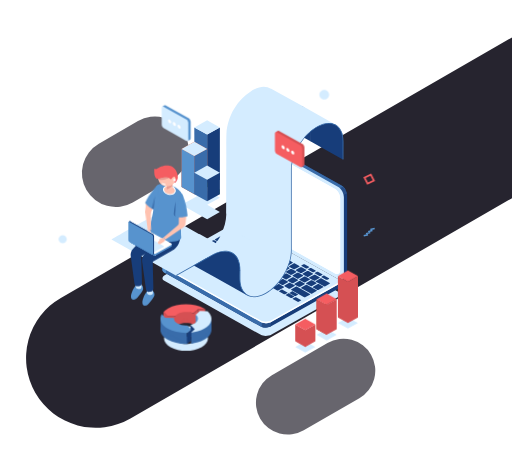
t = 0.00 s
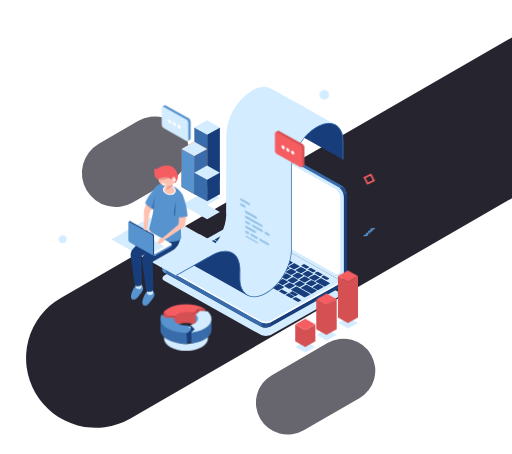
t = 0.78 s
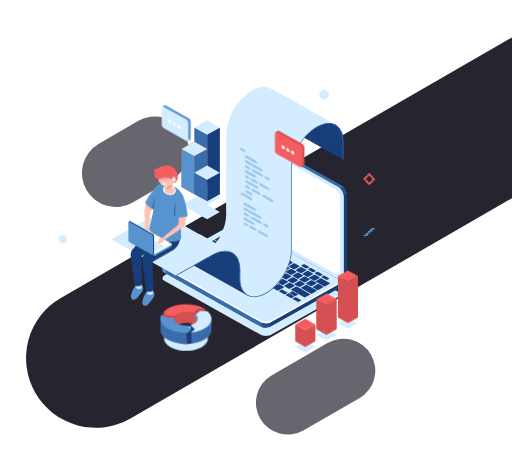
t = 1.70 s
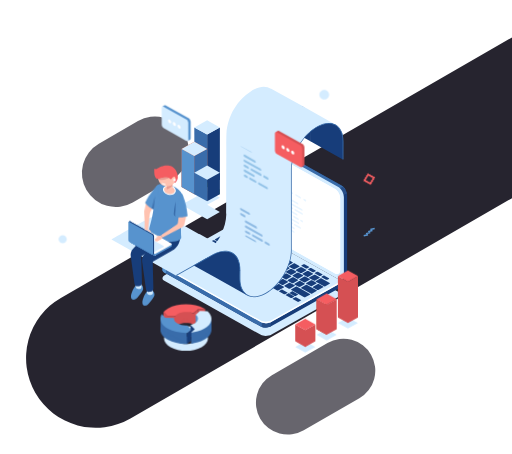
t = 2.50 s
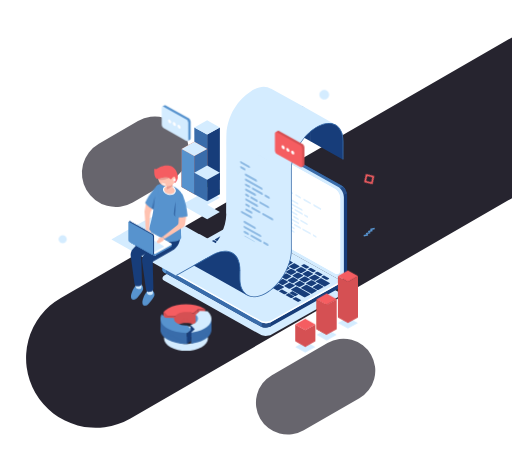
t = 3.30 s
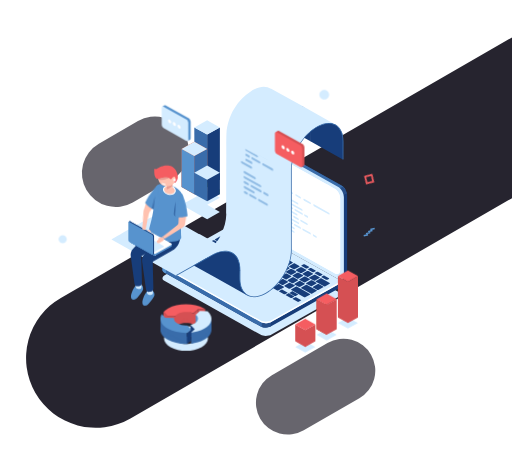
t = 4.15 s

The animated SVG that drew these frames (rendered in a browser with its animation timeline set to each time). Animation: 11 CSS @keyframes rules; one cycle of 5.00 s, repeats indefinitely.

<svg xmlns="http://www.w3.org/2000/svg" fill="none" viewBox="0 0 744 659"><defs><clipPath id="ClipPath-1"><path d="M0 0l-5 65h-13l10.7-68c0 0 7.3 3.5 7.3 3Z" fill="#d4ecff" fill-rule="evenodd" fill-opacity="0" transform="translate(409,268)" style="animation: 5s linear infinite both pwaycas1vi8fjwtlk8vk8n93_d;"/></clipPath><mask id="Mask-1"><path fill="#5793ce" d="M5-0.1l57 30v129l-59-33Z" transform="translate(-6.9,-5)" style="animation: 5s linear infinite both i1lbmedpwvb7424v6pg89fzv_d;"/></mask></defs><style>
  @keyframes yh7gz8k2hyjni68qyhsmk8f6_fo { 0% { fill-opacity: 0; } 18% { fill-opacity: 0; } 80% { fill-opacity: 1; } 100% { fill-opacity: 1; } }
  @keyframes pwaycas1vi8fjwtlk8vk8n93_d { 0% { d: path('M0,0L-5,65L-18,65L-7.3,-3C-7.3,-3,0,.5,0,0Z'); } 18% { d: path('M0,0L-5,65L-18,65L-7.3,-3C-7.3,-3,0,.5,0,0Z'); } 80% { d: path('M0,0L-5,65L69,94L79.7,26C79.7,26,0,.5,0,0Z'); } 100% { d: path('M0,0L-5,65L69,94L79.7,26C79.7,26,0,.5,0,0Z'); } }
  @keyframes p0kui5j70c5k2c3trt48rp9j_t { 0% { transform: translate(-348.9px,-89.9px); } 40% { transform: translate(-348.9px,-87.9px); animation-timing-function: cubic-bezier(0,0,1,1); } 100% { transform: translate(-348.9px,-343.2px); } }
  @keyframes sjcbttgumutrapvesck9zsxf_t { 0% { transform: translate(-348.9px,-77px); } 60% { transform: translate(-348.9px,-338.4px); } 100% { transform: translate(-348.9px,-338.4px); } }
  @keyframes i1lbmedpwvb7424v6pg89fzv_d { 0% { d: path('M5,-0.1L62,29.9L62,158.9L3,125.9Z'); } 100% { d: path('M5,-0.1L62,29.9L62,158.9L3,125.9Z'); } }
  @keyframes lij3ukotaxnyt9frpzuvqnnc_t { 0% { transform: translate(265.5px,312px) rotate(0deg) rotate(.7deg) translate(-35.7px,-2.8px); } 8% { transform: translate(265.5px,312px) rotate(0deg) rotate(4.7deg) translate(-35.7px,-2.8px); } 20% { transform: translate(265.5px,312px) rotate(0deg) rotate(-0.8deg) translate(-35.7px,-2.8px); } 28% { transform: translate(265.5px,312px) rotate(0deg) rotate(5.2deg) translate(-35.7px,-2.8px); } 36% { transform: translate(265.5px,312px) rotate(0deg) rotate(.2deg) translate(-35.7px,-2.8px); } 44% { transform: translate(265.5px,312px) rotate(0deg) rotate(4deg) translate(-35.7px,-2.8px); } 52% { transform: translate(265.5px,312px) rotate(0deg) rotate(8.3deg) translate(-35.7px,-2.8px); } 60% { transform: translate(265.5px,312px) rotate(0deg) rotate(0deg) translate(-35.7px,-2.8px); } 68% { transform: translate(265.5px,312px) rotate(0deg) rotate(3.9deg) translate(-35.7px,-2.8px); } 76% { transform: translate(265.5px,312px) rotate(0deg) rotate(.7deg) translate(-35.7px,-2.8px); } 88% { transform: translate(265.5px,312px) rotate(0deg) rotate(4.7deg) translate(-35.7px,-2.8px); } 100% { transform: translate(265.5px,312px) rotate(0deg) rotate(-0.8deg) translate(-35.7px,-2.8px); } }
  @keyframes cpzmuzptg4a05ps4spq58vuf_d { 0% { d: path('M256.2,311.6L256.2,321.2C256.2,322.3,255.7,323.3,254.9,324.1L234.2,342.2L236.9,345.4L263.6,326.6C264.8,325.8,265.6,324.4,265.7,322.9L267.5,306.3L256.2,311.6Z'); } 100% { d: path('M256.2,311.6L256.2,321.2C256.2,322.3,255.7,323.3,254.9,324.1L234.2,342.2L236.9,345.4L263.6,326.6C264.8,325.8,265.6,324.4,265.7,322.9L267.5,306.3L256.2,311.6Z'); } }
  @keyframes oizw6v5kushkqel2cr8tiib9_t { 0% { transform: translate(-226px,-306.3px); } 100% { transform: translate(-226px,-306.3px); } }
  @keyframes oizw6v5kushkqel2cr8tiib9_d { 0% { d: path('M236.9,345.4L236.4,346.5C235.7,347.7,234.8,348.7,233.6,349.4L230.3,351.4C229.2,352,228,352,226.9,351.5C226.9,351.5,226.8,351.5,226.8,351.4C225.8,350.8,225.7,349.3,226.6,348.5L230,345.1C230,345.1,228.1,346.5,227.6,346C227.2,345.6,229.5,343.5,231.1,343.5C232.9,343.4,234.2,342.2,234.2,342.2L236.9,345.4Z'); } 100% { d: path('M236.9,345.4L236.4,346.5C235.7,347.7,234.8,348.7,233.6,349.4L230.3,351.4C229.2,352,228,352,226.9,351.5C226.9,351.5,226.8,351.5,226.8,351.4C225.8,350.8,225.7,349.3,226.6,348.5L230,345.1C230,345.1,228.1,346.5,227.6,346C227.2,345.6,229.5,343.5,231.1,343.5C232.9,343.4,234.2,342.2,234.2,342.2L236.9,345.4Z'); } }
  @keyframes m0le7cgivjzshpdp4j5o6hkx_t { 0% { transform: translate(217.5px,296.5px) rotate(0deg) rotate(-4.3deg) translate(-219.5px,-297px); } 4% { transform: translate(217.5px,296.5px) rotate(0deg) rotate(9.8deg) translate(-219.5px,-297px); } 20% { transform: translate(217.5px,296.5px) rotate(0deg) rotate(2.7deg) translate(-219.5px,-297px); } 28% { transform: translate(217.5px,296.5px) rotate(0deg) rotate(-4.5deg) translate(-219.5px,-297px); } 36% { transform: translate(217.5px,296.5px) rotate(0deg) rotate(2.2deg) translate(-219.5px,-297px); } 44% { transform: translate(217.5px,296.5px) rotate(0deg) rotate(-0.8deg) translate(-219.5px,-297px); } 52% { transform: translate(217.5px,296.5px) rotate(0deg) rotate(3.6deg) translate(-219.5px,-297px); } 60% { transform: translate(217.5px,296.5px) rotate(0deg) rotate(.4deg) translate(-219.5px,-297px); } 68% { transform: translate(217.5px,296.5px) rotate(0deg) rotate(.1deg) translate(-219.5px,-297px); } 76% { transform: translate(217.5px,296.5px) rotate(0deg) rotate(-4.3deg) translate(-219.5px,-297px); } 84% { transform: translate(217.5px,296.5px) rotate(0deg) rotate(9.8deg) translate(-219.5px,-297px); } 100% { transform: translate(217.5px,296.5px) rotate(0deg) rotate(2.7deg) translate(-219.5px,-297px); } }
  @keyframes vflv83onjadxfv479j4to3ix_t { 0% { transform: translate(536.5px,259.9px) rotate(0deg) rotate(0deg) translate(-536.5px,-259.9px); } 18% { transform: translate(536.5px,259.9px) rotate(0deg) rotate(0deg) translate(-536.5px,-259.9px); } 18.02% { transform: translate(536.5px,259.9px) rotate(0deg) rotate(.1deg) translate(-536.5px,-259.9px); } 80% { transform: translate(536.5px,259.9px) rotate(0deg) rotate(283deg) translate(-536.5px,-259.9px); } 100% { transform: translate(536.5px,259.9px) rotate(0deg) rotate(283deg) translate(-536.5px,-259.9px); } }
</style><rect width="964.4" height="202.3" fill="#26242f" rx="101.1" transform="translate(-241.4,65.2) rotate(-30) translate(.9,483)"/><rect width="164.1" height="98.5" fill="#26242f" opacity=".7" rx="49.2" transform="translate(-103,81.7) rotate(-30) translate(101,233.1)"/><rect width="185.9" height="92.6" fill="#26242f" opacity=".7" rx="46.3" transform="translate(-236.4,253.6) rotate(-30) translate(355,567.9)"/><path fill="#d4ecff" d="M301 297.3l18.5-10.3l-18.5-10.5l-18.6 10.5l-18.6 10.3l18.6 10.4l18.6 10.4l18.5-10.4l-18.5-10.4Z"/><path fill="#173d7a" d="M301 271.4v-76.2l18.5-10.4v76.2l-18.5 10.4Z"/><path fill="#396caa" d="M301 195.2l-18.6-10.4v76.2l18.6 10.4v-76.2Z"/><path fill="#d4ecff" d="M319.5 184.8l-18.5-10.3l-18.6 10.3l18.6 10.4l18.5-10.4Z"/><path fill="#95d359" d="M319.5 274.9l-18.5-10.4v6.9l18.5 10.4v-6.9Z"/><path fill="#c13d1a" d="M282.4 281.8v-55.5l18.6-10.3v55.4l-18.6 10.4Z"/><path fill="#db5126" d="M282.4 226.3l-18.6-10.3v55.4l18.6 10.4v-55.5Z"/><path fill="#ef602e" d="M301 216l-18.6-10.4l-18.6 10.4l18.6 10.3l18.6-10.3Z"/><path fill="#396caa" d="M282.4 281.8v-55.5l18.6-10.3v55.4l-18.6 10.4Z"/><path fill="#5793ce" d="M282.4 226.3l-18.6-10.3v55.4l18.6 10.4v-55.5Z"/><path fill="#d4ecff" d="M301 216l-18.6-10.4l-18.6 10.4l18.6 10.3l18.6-10.3Z"/><path fill="#173d7a" d="M301 292.1v-31.1l18.5-10.4v31.2l-18.5 10.3Z"/><path fill="#396caa" d="M301 261l-18.6-10.4v31.2l18.6 10.3v-31.1Z"/><path fill="#d4ecff" d="M319.5 250.6l-18.5-10.3l-18.6 10.3l18.6 10.4l18.5-10.4Z"/><path fill="#5793ce" d="M544.7 332.6l-0.5-2l-6.3 1.5l.5 2l6.3-1.5Zm-3.2 3.2l-0.5-2.2l-6.3 1.6l.5 2.1l6.3-1.5Z"/><path fill="#5793ce" d="M538.4 338.7l-0.6-2.1l-6.3 1.6l.6 2l6.3-1.5Zm-3.3 3l-0.5-2l-6.3 1.5l.5 2.1l6.3-1.6Z"/><path fill="#d4ecff" d="M379 486.2l-140.2-78.5c-4-2.2-3.5-6 1.1-8.6l95.5-53.5c4.6-2.6 11.6-2.8 15.5-0.6l140.3 78.5c3.9 2.2 3.4 6-1.1 8.6l-95.5 53.5c-4.6 2.6-11.6 2.8-15.6 .6Z"/><path fill="#173d7a" d="M496.3 269.1l-142.6-79.7c-1.7-1-3.5-1.3-4.8-0.7l-0.2 .2l-4.8 2.1l5.1 2.4v113.8c0 5.6 3.7 12.3 8.2 14.8l138.7 77.6l.8 6.3l5.1-2.4c1.6-0.9 2.6-3 2.6-6.1v-113.5c0-5.7-3.7-12.3-8.1-14.8Z"/><path fill="#396caa" d="M496.3 269.1l-142.6-79.7c-1.7-1-3.5-1.3-4.8-0.7l-0.2 .2l-4.8 2.1l5.1 2.4v75.1l64.9 49.6l88.1-43c-1.5-2.6-3.4-4.8-5.7-6Z"/><path fill="#274f89" d="M498.7 270.9l-14 5.7l10.6 7.9l8.8-3.6c-0.8-3.8-2.8-7.5-5.4-10Z"/><path fill="#d4ecff" d="M491.7 405.3l-142.7-79.6c-4.4-2.5-8.1-9.2-8.1-14.8v-113.5c0-5.7 3.6-8.3 8.1-5.8l142.6 79.7c4.4 2.5 8.1 9.1 8.1 14.8v113.5c0 5.7-3.5 8.3-8 5.7Z"/><path fill="#fff" d="M486.9 396.9l-133.2-74.4c-4-2.4-7.3-8.4-7.3-13.6v-103.9c0-5.2 3.3-7.5 7.3-5.3l133.2 74.4c4.1 2.4 7.4 8.4 7.4 13.6v103.9c.1 5.2-3.2 7.6-7.4 5.3Z"/><path fill="#fff" d="M486.9 396.9l-133.2-74.4c-4-2.4-7.3-8.4-7.3-13.6v-103.9c0-5.2 3.3-7.5 7.3-5.3l133.2 74.4c4.1 2.4 7.4 8.4 7.4 13.6v103.9c.1 5.2-3.2 7.6-7.4 5.3Z"/><path fill="#173d7a" d="M493.9 408.8l-19.2-2.4l-123.8-69.3c-3.9-2.2-10.9-2-15.5 .6l-87.7 49.1l-11.6-1.5v6.4c-0.1 1.5 .8 2.8 2.7 4l140.2 78.5c4 2.2 11 1.9 15.6-0.7l95.5-53.4c2.5-1.5 3.8-3.4 3.8-5.1v-6.2Z"/><path fill="#396caa" d="M400.8 365.1l-8.8-4.9h-96.6l-47.7 26.6l-11.6-1.5v6.4c-0.1 1.5 .8 2.8 2.7 4l140.2 78.5c2.1 1.2 5 1.6 8.1 1.4l13.7-110.5Z"/><path fill="#5793ce" d="M241.2 386l-5.1-0.6v6.4c-0.1 1.5 .8 2.9 2.7 4l2.4 1.3v-11.1Z"/><path fill="#274f89" d="M380.4 474.8c3.9 1.3 9.2 1.1 13.1-0.8v-14.1h-13.1v14.9Z"/><path fill="#d4ecff" d="M379 467.7l-140.2-78.5c-4-2.2-3.5-6 1.1-8.6l95.5-53.5c4.6-2.6 11.6-2.8 15.5-0.6l140.3 78.5c3.9 2.2 3.4 6.1-1.1 8.6l-95.5 53.5c-4.6 2.6-11.6 2.9-15.6 .6Z"/><path fill="#fff" d="M490.1 411.4l-95.5 53.5c-4.6 2.6-11.6 2.8-15.6 .6l-140.2-78.6c-1.3-0.7-2.2-1.6-2.4-2.6c-0.7 1.9 .1 3.7 2.4 4.9l140.2 78.5c4 2.3 11 2 15.6-0.6l95.5-53.5c3-1.7 4.3-4 3.5-6c-0.5 1.4-1.6 2.7-3.5 3.8Z"/><path fill="#173d7a" d="M298.4 363.2l-6.3-3.5c-0.6-0.3-0.6-0.8 .1-1.1l7.5-4.2c.6-0.4 1.5-0.4 2-0.2l6.4 3.6c.5 .3 .5 .8-0.1 1.1l-7.5 4.2c-0.7 .4-1.6 .5-2.1 .1Zm9.8 5.6l-6.4-3.6c-0.5-0.2-0.5-0.7 .2-1.1l7.5-4.2c.6-0.4 1.5-0.4 2-0.1l6.4 3.6c.5 .2 .5 .7-0.2 1.1l-7.5 4.2c-0.6 .3-1.5 .3-2 .1Zm9.8 5.4l-6.4-3.6c-0.5-0.2-0.5-0.7 .2-1.1l7.5-4.2c.6-0.3 1.5-0.3 2-0.1l6.4 3.6c.5 .2 .5 .7-0.2 1.1l-7.5 4.2c-0.6 .4-1.5 .5-2 .1Zm13.6-4.4l-6.4-3.6c-0.5-0.2-0.5-0.7 .2-1.1l6.2-3.6c.6-0.4 1.5-0.4 2-0.1l6.4 3.6c.5 .2 .5 .7-0.1 1.1l-6.3 3.6c-0.6 .3-1.5 .3-2 .1Zm9.8 5.4l-6.4-3.6c-0.5-0.2-0.5-0.7 .2-1.1l6.2-3.6c.6-0.3 1.5-0.3 2-0.1l6.4 3.6c.5 .2 .5 .7-0.1 1.1l-6.3 3.6c-0.6 .3-1.5 .5-2 .1Zm9.8 5.5l-6.4-3.5c-0.5-0.3-0.5-0.8 .2-1.1l6.2-3.6c.6-0.4 1.5-0.4 2-0.1l6.4 3.5c.5 .3 .5 .8-0.1 1.1l-6.3 3.6c-0.6 .4-1.5 .4-2 .1Zm9.8 5.5l-6.4-3.6c-0.5-0.3-0.5-0.7 .2-1.1l6.2-3.6c.6-0.4 1.5-0.4 2-0.1l6.4 3.6c.5 .2 .5 .7-0.2 1.1l-6.2 3.5c-0.6 .4-1.5 .5-2 .2Zm9.8 5.5l-6.4-3.6c-0.5-0.2-0.5-0.7 .1-1.1l6.3-3.5c.6-0.4 1.5-0.4 2-0.2l6.4 3.6c.5 .3 .5 .7-0.2 1.1l-6.2 3.6c-0.6 .4-1.5 .4-2 .1Zm9.8 5.4l-6.4-3.5c-0.5-0.3-0.5-0.8 .1-1.1l6.3-3.6c.6-0.4 1.5-0.4 2-0.1l6.4 3.5c.5 .3 .5 .8-0.2 1.1l-6.2 3.6c-0.6 .4-1.5 .5-2 .1Zm9.8 5.6l-6.4-3.6c-0.5-0.2-0.5-0.7 .1-1.1l6.3-3.6c.6-0.3 1.5-0.3 2-0.1l6.4 3.6c.5 .2 .5 .7-0.2 1.1l-6.2 3.6c-0.6 .3-1.5 .3-2 .1Zm9.8 5.4l-6.4-3.6c-0.5-0.2-0.5-0.7 .1-1.1l6.3-3.6c.6-0.3 1.5-0.3 2-0.1l6.3 3.6c.6 .2 .6 .7-0.1 1.1l-6.2 3.6c-0.7 .3-1.5 .5-2 .1Zm9.7 5.5l-6.3-3.5c-0.5-0.3-0.5-0.8 .1-1.1l6.2-3.6c.7-0.4 1.6-0.4 2.1-0.1l6.3 3.5c.5 .3 .5 .8-0.1 1.1l-6.2 3.6c-0.7 .4-1.5 .4-2.1 .1Zm9.8 5.5l-6.3-3.6c-0.5-0.3-0.5-0.7 .1-1.1l6.2-3.6c.7-0.4 1.6-0.4 2.1-0.1l6.3 3.6c.5 .2 .5 .7-0.1 1.1l-6.2 3.5c-0.7 .4-1.6 .5-2.1 .2Z"/><path fill="#396caa" d="M346 367.2l-6.4-3.6c-0.5-0.2-0.5-0.7 .1-1.1l6.3-3.6c.6-0.3 1.5-0.3 2-0.1l6.4 3.6c.5 .2 .5 .7-0.2 1.1l-6.2 3.6c-0.6 .3-1.5 .3-2 .1Zm-9.9-5.7l-6.4-3.6c-0.5-0.2-0.5-0.7 .1-1.1l6.3-3.5c.6-0.4 1.5-0.4 2-0.2l6.4 3.6c.5 .3 .5 .8-0.2 1.1l-6.2 3.6c-0.6 .4-1.5 .5-2 .1Z"/><path fill="#173d7a" d="M326.1 356l-13.6-7.7c-0.5-0.2-0.5-0.7 .2-1.1l6.2-3.5c.6-0.4 1.5-0.4 2-0.2l13.6 7.7c.5 .2 .5 .7-0.1 1.1l-6.2 3.6c-0.7 .3-1.6 .4-2.1 .1Zm6.9-6.8l-11.1-6.2c-0.5-0.2-0.5-0.7 .2-1.1l6.2-3.5c.6-0.4 1.5-0.4 2-0.2l11.1 6.2c.5 .2 .5 .7-0.1 1.1l-6.3 3.6c-0.6 .3-1.5 .5-2 .1Z"/><path fill="#396caa" d="M355.8 372.6l-6.4-3.6c-0.5-0.2-0.5-0.7 .1-1.1l6.3-3.5c.6-0.4 1.5-0.4 2-0.2l6.4 3.6c.5 .3 .5 .7-0.2 1.1l-6.2 3.6c-0.6 .4-1.5 .4-2 .1Z"/><path fill="#173d7a" d="M365.6 378.2l-6.4-3.6c-0.5-0.3-0.5-0.8 .1-1.1l6.3-3.6c.6-0.4 1.5-0.4 2-0.1l6.4 3.6c.5 .2 .5 .7-0.2 1.1l-6.2 3.5c-0.6 .4-1.5 .4-2 .2Zm9.8 5.4l-6.4-3.6c-0.5-0.2-0.5-0.7 .1-1.1l6.3-3.6c.6-0.3 1.5-0.3 2-0.1l6.3 3.6c.6 .2 .6 .7-0.1 1.1l-6.2 3.6c-0.6 .3-1.5 .3-2 .1Zm9.9 5.5l-6.4-3.6c-0.5-0.2-0.5-0.7 .1-1.1l6.3-3.5c.6-0.4 1.5-0.4 2-0.2l6.4 3.6c.5 .3 .5 .8-0.2 1.1l-6.2 3.6c-0.6 .4-1.5 .4-2 .1Zm9.8 5.4l-6.4-3.5c-0.5-0.3-0.5-0.8 .1-1.1l6.3-3.6c.6-0.4 1.5-0.4 2-0.1l6.4 3.5c.5 .3 .5 .8-0.2 1.1l-6.2 3.6c-0.6 .4-1.5 .4-2 .1Zm9.8 5.6l-6.4-3.6c-0.5-0.2-0.5-0.7 .1-1.1l6.3-3.6c.6-0.3 1.5-0.3 2-0.1l6.4 3.6c.5 .2 .5 .7-0.2 1.1l-6.2 3.6c-0.6 .3-1.5 .3-2 .1Zm9.7 5.4l-6.3-3.6c-0.5-0.2-0.5-0.7 .1-1.1l6.2-3.5c.7-0.4 1.6-0.4 2.1-0.2l6.3 3.6c.6 .3 .6 .7-0.1 1.1l-6.2 3.6c-0.7 .4-1.5 .4-2.1 .1Zm9.8 5.6l-6.3-3.6c-0.5-0.3-0.5-0.8 .1-1.1l6.2-3.6c.7-0.4 1.6-0.4 2.1-0.1l6.3 3.6c.5 .2 .5 .7-0.1 1.1l-6.2 3.5c-0.7 .4-1.5 .4-2.1 .2Zm9.8 5.4l-6.3-3.6c-0.5-0.2-0.5-0.7 .1-1.1l6.2-3.6c.7-0.3 1.6-0.3 2.1-0.1l6.3 3.6c.5 .2 .5 .7-0.1 1.1l-6.2 3.6c-0.7 .3-1.6 .3-2.1 .1Zm17.5 9.7l-13.9-7.7c-0.5-0.3-0.5-0.8 .1-1.2l6.3-3.5c.6-0.4 1.5-0.4 2-0.2l13.9 7.8c.5 .3 .5 .7-0.2 1.1l-6.2 3.6c-0.6 .4-1.5 .5-2 .1Zm19-10.6l-11.7-6.5c-0.5-0.3-0.5-0.8 .2-1.1l6.2-3.6c.6-0.4 1.5-0.4 2-0.1l11.7 6.5c.5 .3 .5 .8-0.1 1.1l-6.2 3.6c-0.7 .4-1.6 .4-2.1 .1Zm-97.8-44.1l-6.3-3.6c-0.5-0.2-0.5-0.7 .1-1.1l6.2-3.6c.7-0.3 1.6-0.3 2.1-0.1l6.3 3.6c.5 .2 .5 .7-0.1 1.1l-6.2 3.6c-0.7 .3-1.6 .5-2.1 .1Zm-10-5.5l-6.4-3.6c-0.5-0.3-0.5-0.8 .2-1.1l6.2-3.6c.6-0.4 1.5-0.4 2-0.1l6.4 3.6c.5 .2 .5 .7-0.1 1.1l-6.3 3.5c-0.6 .4-1.5 .4-2 .2Z"/><path fill="#396caa" d="M352.8 360.3l-6.3-3.6c-0.5-0.2-0.5-0.7 .1-1.1l6.2-3.6c.7-0.3 1.6-0.3 2.1-0.1l6.3 3.6c.5 .2 .5 .7-0.1 1.1l-6.2 3.6c-0.7 .3-1.5 .5-2.1 .1Z"/><path fill="#173d7a" d="M342.8 354.7l-6.4-3.5c-0.5-0.3-0.5-0.8 .2-1.1l6.2-3.6c.6-0.4 1.5-0.4 2-0.1l6.4 3.5c.5 .3 .5 .8-0.1 1.1l-6.3 3.6c-0.6 .4-1.5 .4-2 .1Zm39.9 22.3l-6.3-3.5c-0.5-0.3-0.5-0.8 .1-1.1l6.2-3.6c.7-0.4 1.6-0.4 2.1-0.1l6.3 3.5c.5 .3 .5 .8-0.1 1.1l-6.2 3.6c-0.7 .4-1.6 .4-2.1 .1Zm9.8 5.5l-6.3-3.6c-0.5-0.3-0.5-0.7 .1-1.1l6.2-3.6c.7-0.4 1.6-0.4 2.1-0.1l6.3 3.6c.5 .2 .5 .7-0.1 1.1l-6.2 3.5c-0.7 .4-1.6 .5-2.1 .2Zm9.9 5.5l-6.3-3.6c-0.5-0.2-0.5-0.7 .1-1.1l6.2-3.5c.7-0.4 1.6-0.4 2.1-0.2l6.3 3.6c.5 .3 .5 .7-0.1 1.1l-6.2 3.6c-0.7 .4-1.6 .4-2.1 .1Zm9.8 5.4l-6.3-3.5c-0.5-0.3-0.5-0.8 .1-1.1l6.2-3.6c.7-0.4 1.6-0.4 2.1-0.1l6.3 3.5c.5 .3 .5 .8-0.1 1.1l-6.2 3.6c-0.7 .4-1.6 .5-2.1 .1Zm9.8 5.6l-6.3-3.6c-0.5-0.2-0.5-0.7 .1-1.1l6.2-3.6c.7-0.3 1.6-0.3 2.1-0.1l6.3 3.6c.5 .2 .5 .7-0.1 1.1l-6.2 3.6c-0.7 .3-1.6 .3-2.1 .1Zm9.8 5.4l-6.3-3.6c-0.5-0.2-0.5-0.7 .1-1.1l6.2-3.6c.7-0.3 1.5-0.3 2.1-0.1l6.3 3.6c.5 .2 .5 .7-0.1 1.1l-6.2 3.6c-0.7 .4-1.6 .5-2.1 .1Zm9.8 5.5l-6.3-3.5c-0.6-0.3-0.6-0.8 .1-1.1l6.2-3.6c.6-0.4 1.5-0.4 2-0.1l6.4 3.5c.5 .3 .5 .8-0.1 1.2l-6.3 3.5c-0.6 .4-1.5 .4-2 .1Zm9.8 5.5l-6.4-3.6c-0.5-0.2-0.5-0.7 .2-1.1l6.2-3.6c.6-0.4 1.5-0.4 2-0.1l6.4 3.6c.5 .2 .5 .7-0.1 1.1l-6.3 3.5c-0.6 .4-1.5 .5-2 .2Zm9.8 5.5l-6.4-3.6c-0.5-0.2-0.5-0.7 .2-1.1l6.2-3.5c.6-0.4 1.5-0.4 2-0.2l6.4 3.6c.5 .3 .5 .8-0.1 1.1l-6.3 3.6c-0.6 .4-1.5 .4-2 .1Zm-93.4-63l-6.3-3.5c-0.5-0.3-0.5-0.8 .1-1.1l6.2-3.6c.7-0.4 1.6-0.4 2.1-0.1l6.3 3.5c.6 .3 .6 .8-0.1 1.1l-6.2 3.6c-0.7 .4-1.5 .5-2.1 .1Zm-9.7-5.4l-6.4-3.6c-0.5-0.2-0.5-0.7 .1-1.1l6.3-3.5c.6-0.4 1.5-0.4 2-0.2l6.4 3.6c.5 .3 .5 .8-0.2 1.1l-6.2 3.6c-0.6 .4-1.5 .4-2 .1Zm-9.8-5.4l-6.4-3.6c-0.5-0.2-0.5-0.7 .1-1.1l6.3-3.6c.6-0.3 1.5-0.3 2-0.1l6.4 3.6c.5 .2 .5 .7-0.2 1.1l-6.2 3.6c-0.6 .3-1.5 .3-2 .1Zm-9.7-5.4l-6.4-3.6c-0.5-0.2-0.5-0.7 .2-1.1l6.2-3.6c.6-0.3 1.5-0.3 2-0.1l6.4 3.6c.5 .2 .5 .7-0.1 1.1l-6.3 3.6c-0.6 .3-1.5 .3-2 .1Zm9.9-5.7l-6.3-3.6c-0.5-0.2-0.5-0.7 .1-1.1l2-1.1c.7-0.4 1.5-0.4 2.1-0.1l6.3 3.6c.5 .2 .5 .7-0.1 1.1l-2 1.1c-0.7 .4-1.6 .4-2.1 .1Zm12.9 7.2l-6.4-3.6c-0.5-0.3-0.5-0.8 .1-1.1l2.1-1.1c.6-0.4 1.5-0.4 2-0.2l6.4 3.6c.5 .3 .5 .8-0.2 1.1l-2 1.1c-0.6 .4-1.5 .4-2 .2Zm9.6 5.4l-6.3-3.6c-0.5-0.2-0.5-0.7 .1-1.1l2-1.1c.7-0.4 1.6-0.4 2.1-0.1l6.3 3.5c.5 .3 .5 .8-0.1 1.1l-2 1.2c-0.7 .3-1.6 .3-2.1 .1Zm9.7 5.4l-6.4-3.6c-0.5-0.2-0.5-0.7 .2-1.1l2-1.1c.6-0.4 1.5-0.4 2-0.1l6.4 3.6c.5 .2 .5 .7-0.1 1.1l-2.1 1.1c-0.6 .3-1.5 .3-2 .1Zm9.8 5.4l-6.4-3.5c-0.5-0.3-0.5-0.8 .2-1.2l2-1.1c.6-0.3 1.5-0.3 2-0.1l6.4 3.6c.5 .2 .5 .7-0.1 1.1l-2.1 1.1c-0.6 .4-1.5 .4-2 .1Zm54.2 30.3l-6.4-3.5c-0.5-0.3-0.5-0.8 .1-1.1l2.1-1.2c.6-0.3 1.5-0.3 2-0.1l6.4 3.6c.5 .2 .5 .7-0.2 1.1l-2 1.1c-0.6 .4-1.5 .5-2 .1Zm9.6 5.5l-6.3-3.6c-0.5-0.3-0.5-0.8 .1-1.1l2-1.1c.7-0.4 1.6-0.4 2.1-0.2l6.3 3.6c.5 .3 .5 .8-0.1 1.1l-2 1.1c-0.7 .4-1.6 .5-2.1 .2Zm9.8 5.4l-6.3-3.6c-0.5-0.2-0.5-0.7 .1-1.1l2-1.1c.7-0.4 1.5-0.4 2.1-0.1l6.3 3.5c.5 .3 .5 .8-0.1 1.2l-2 1.1c-0.7 .3-1.6 .5-2.1 .1Zm9.7 5.5l-6.4-3.5c-0.5-0.3-0.5-0.8 .2-1.2l2-1.1c.6-0.3 1.5-0.3 2-0.1l6.4 3.6c.5 .2 .5 .7-0.1 1.1l-2.1 1.1c-0.6 .4-1.5 .4-2 .1Zm-96.2-42.6l-6.3-3.6c-0.5-0.2-0.5-0.7 .1-1.1l6.2-3.6c.7-0.3 1.6-0.3 2.1-0.1l6.3 3.6c.5 .2 .5 .7-0.1 1.1l-6.2 3.6c-0.7 .3-1.5 .3-2.1 .1Zm9.8 5.4l-6.3-3.6c-0.5-0.2-0.5-0.7 .1-1.1l6.2-3.5c.7-0.4 1.6-0.4 2.1-0.2l6.3 3.6c.5 .3 .5 .7-0.1 1.1l-6.2 3.6c-0.7 .4-1.6 .5-2.1 .1Zm9.8 5.6l-6.3-3.6c-0.5-0.3-0.5-0.8 .1-1.1l6.2-3.6c.7-0.4 1.6-0.4 2.1-0.1l6.3 3.6c.5 .2 .5 .7-0.1 1.1l-6.2 3.5c-0.7 .4-1.6 .4-2.1 .2Zm9.8 5.4l-6.3-3.6c-0.5-0.2-0.5-0.7 .1-1.1l6.2-3.6c.7-0.3 1.5-0.3 2.1-0.1l6.3 3.6c.5 .2 .5 .7-0.1 1.1l-6.2 3.6c-0.7 .3-1.6 .5-2.1 .1Zm9.8 5.5l-6.3-3.5c-0.6-0.3-0.6-0.8 .1-1.2l6.2-3.5c.6-0.4 1.5-0.4 2-0.2l6.4 3.6c.5 .3 .5 .8-0.1 1.1l-6.3 3.6c-0.6 .4-1.5 .4-2 .1Zm9.8 5.4l-6.4-3.5c-0.5-0.3-0.5-0.8 .2-1.1l6.2-3.6c.6-0.4 1.5-0.4 2-0.1l6.4 3.5c.5 .3 .5 .8-0.1 1.2l-6.3 3.5c-0.6 .4-1.5 .5-2 .1Zm9.8 5.6l-6.4-3.6c-0.5-0.2-0.5-0.7 .2-1.1l6.2-3.6c.6-0.3 1.5-0.3 2-0.1l6.4 3.6c.5 .2 .5 .7-0.1 1.1l-6.3 3.6c-0.6 .3-1.5 .3-2 .1Zm9.8 5.4l-6.4-3.6c-0.5-0.2-0.5-0.7 .2-1.1l6.2-3.5c.6-0.4 1.5-0.4 2-0.2l6.4 3.6c.5 .3 .5 .7-0.1 1.1l-6.3 3.6c-0.6 .4-1.5 .5-2 .1Zm9.8 5.6l-6.4-3.6c-0.5-0.3-0.5-0.8 .1-1.1l6.3-3.6c.6-0.4 1.5-0.4 2-0.1l6.4 3.6c.5 .2 .5 .7-0.2 1.1l-6.2 3.5c-0.6 .4-1.5 .4-2 .2Zm-134.4-43.3l-18.7-10.5c-0.5-0.2-0.5-0.7 .1-1.1l6.2-3.5c.7-0.4 1.6-0.4 2.1-0.2l18.7 10.5c.5 .2 .5 .7-0.2 1.1l-6.2 3.6c-0.6 .4-1.5 .5-2 .1Zm120.4 67.4l-18.7-10.5c-0.5-0.2-0.5-0.7 .1-1.1l6.3-3.5c.6-0.4 1.5-0.4 2-0.2l18.7 10.5c.5 .3 .5 .7-0.1 1.1l-6.3 3.6c-0.6 .4-1.5 .4-2 .1Zm-39.2-9.8l-6.3-3.6c-0.5-0.3-0.5-0.8 .1-1.1l7.5-4.2c.6-0.4 1.5-0.4 2-0.1l6.4 3.5c.5 .3 .5 .8-0.1 1.1l-7.5 4.2c-0.7 .4-1.6 .5-2.1 .2Zm-71.2-39.8l-10.2-5.7c-0.5-0.3-0.5-0.8 .2-1.1l7.5-4.2c.6-0.4 1.5-0.4 2-0.1l10.2 5.6c.5 .3 .5 .8-0.2 1.1l-7.5 4.2c-0.6 .4-1.5 .5-2 .2Zm61.8 34.6l-10.2-5.7c-0.5-0.2-0.5-0.7 .2-1.1l7.5-4.2c.6-0.4 1.5-0.4 2-0.1l10.2 5.7c.5 .2 .5 .7-0.2 1.1l-7.5 4.2c-0.6 .3-1.5 .3-2 .1Zm-47.7-26.8l-10.2-5.6c-0.5-0.3-0.5-0.8 .2-1.1l7.5-4.2c.6-0.4 1.5-0.4 2-0.2l10.2 5.7c.5 .3 .5 .8-0.1 1.1l-7.5 4.2c-0.7 .4-1.6 .5-2.1 .1Z"/><path fill="#173d7a" d="M345.3 378.8l44.2 24.6c.5 .3 .5 .9 0 1.1l-7.7 4.3c-0.5 .3-1.4 .3-2 0l-44.1-24.6l9.6-5.4Zm84.9 52.8l7.1 4c.4 .2 .4 .6-0.1 .8l-3.1 1.8c-0.5 .2-1.3 .2-1.6 .1l-7.2-4c-0.3-0.2-0.3-0.6 .2-0.8l3-1.7c.5-0.4 1.3-0.4 1.7-0.2Zm-10-5.5l7.2 3.9c.3 .3 .3 .7-0.2 .9l-3 1.7c-0.5 .3-1.3 .3-1.7 .1l-7.1-3.9c-0.4-0.2-0.4-0.6 .1-0.9l3.1-1.7c.5-0.2 1.3-0.4 1.6-0.1Zm-9.7-5.4l7.1 3.9c.4 .3 .4 .6-0.2 .9l-3 1.7c-0.5 .2-1.3 .2-1.7 .1l-7.1-3.9c-0.4-0.3-0.4-0.6 .1-0.9l3.1-1.7c.5-0.4 1.3-0.4 1.7-0.1Zm15.2 2.4l7.1 4c.4 .2 .4 .6-0.1 .8l-3 1.8c-0.6 .2-1.3 .2-1.7 .1l-7.1-4c-0.4-0.2-0.4-0.6 .1-0.8l3.1-1.7c.5-0.4 1.2-0.4 1.6-0.2Z"/><path fill="#d4ecff" d="M436.3 288.1l-6.1-3.5c-0.5-0.3-1.1-1.1-1.1-1.8c0-0.8 .4-1.1 1.1-0.8l6.1 3.5c.5 .4 1 1.1 1 1.8c0 .8-0.5 1-1 .8Zm14.5 8.1l-8.9-5c-0.5-0.4-1.1-1.2-1.1-1.9c0-0.7 .4-1.1 1.1-0.7l8.9 5c.5 .4 1 1.1 1 1.9c-0.1 .6-0.5 1-1 .7Zm-17.6 23.2l-6.1-3.5c-0.5-0.3-1-1.1-1-1.8c0-0.8 .4-1.1 1-0.8l6.1 3.5c.5 .4 1 1.1 1 1.8c0 .8-0.3 1.1-1 .8Zm13 7.2l-8.9-5c-0.5-0.4-1-1.1-1-1.9c0-0.7 .3-1.1 1-0.7l8.9 5.1c.5 .3 1 1.1 1 1.8c-0.1 .7-0.5 1-1 .7Zm-26.6-42.3l-3.8-2.1c-0.5-0.4-1-1.2-1-1.9c0-0.7 .4-1.1 1-0.7l3.8 2.1c.5 .3 1 1.1 1 1.8c0 .8-0.5 1.1-1 .8Zm13 12.6l-11.6-6.5c-0.5-0.4-1-1.1-1-1.8c0-0.8 .4-1.1 1-0.8l11.6 6.6c.5 .3 1 1.1 1 1.8c0 .7-0.5 1.1-1 .7Zm-7.6 6.8l-3.9-2.1c-0.5-0.3-1-1.1-1-1.8c0-0.8 .4-1.1 1-0.8l3.9 2.1c.5 .4 1 1.1 1 1.9c0 .7-0.5 1.1-1 .7Zm25.6 36.5l-10.1-5.7c-0.5-0.3-1.1-1.1-1.1-1.8c0-0.8 .4-1.1 1.1-0.8l10.1 5.7c.5 .4 1.1 1.1 1.1 1.9c0 .6-0.6 .9-1.1 .7Zm-26.8-26.1l-2.4-1.4c-0.5-0.4-1-1.1-1-1.8c0-0.8 .4-1.1 1-0.8l2.4 1.4c.5 .4 1 1.1 1 1.8c0 .8-0.5 1.1-1 .8Zm.8 11.4l-3.1-1.7c-0.5-0.4-1-1.1-1-1.8c0-0.8 .4-1.1 1-0.8l3.1 1.7c.5 .4 1 1.2 1 1.9c0 .7-0.5 1.1-1 .7Zm11.7 6.7l-8-4.4c-0.6-0.4-1.1-1.2-1.1-1.9c0-0.7 .4-1.1 1.1-0.7l8 4.4c.5 .4 1 1.1 1 1.8c0 .8-0.4 1-1 .8Zm-8.9 .5l-5.8-3.2c-0.5-0.4-1-1.1-1-1.9c0-0.7 .4-1.1 1-0.7l5.8 3.2c.5 .4 1 1.1 1 1.8c0 .8-0.5 1-1 .8Zm31.9 12.3l-3.7-2.1c-0.5-0.4-1-1.1-1-1.8c0-0.8 .4-1.1 1-0.8l3.7 2.1c.5 .4 1 1.1 1 1.9c0 .7-0.4 1.1-1 .7Zm-20.2-33.4l-10.2-5.7c-0.5-0.3-1-1.1-1-1.8c0-0.7 .4-1.1 1-0.7l10.2 5.6c.5 .4 1 1.1 1 1.9c0 .7-0.5 1.1-1 .7Zm-0.4-5.7l-17.7-9.8c-0.5-0.4-1-1.1-1-1.9c0-0.7 .4-1.1 1-0.7l17.7 9.9c.5 .3 1 1.1 1 1.8c0 .7-0.4 1.1-1 .7Zm-7.4 6.9l-10.2-5.6c-0.5-0.4-1-1.1-1-1.9c0-0.7 .4-1.1 1-0.7l10.2 5.7c.5 .3 1 1.1 1 1.8c0 .7-0.4 1.1-1 .7Zm15.4 3.1l-3.7-2.1c-0.5-0.3-1-1.1-1-1.8c0-0.8 .4-1.1 1-0.8l3.7 2.1c.5 .4 1 1.1 1 1.9c0 .7-0.4 1.1-1 .7Zm31.3-4.5l-21.8-12.2c-0.5-0.4-1-1.1-1-1.9c0-0.7 .4-1.1 1-0.7l21.8 12.2c.5 .3 1 1.1 1 1.8c0 .8-0.4 1.1-1 .8Zm-44.4 13.8l-12.2-6.8c-0.5-0.4-1-1.1-1-1.9c0-0.7 .4-1.1 1-0.7l12.2 6.8c.5 .3 1 1.1 1 1.8c0 .8-0.5 1-1 .8Zm-8.9-43.7l-8.9-5c-0.5-0.4-1-1.1-1-1.9c0-0.7 .4-1.1 1-0.7l8.9 5.1c.5 .3 1 1.1 1 1.8c0 .7-0.5 1.1-1 .7Zm2.3 56.5l-10.4-5.8c-0.6-0.4-1.1-1.1-1.1-1.9c0-0.7 .4-1.1 1.1-0.7l10.4 5.8c.5 .4 1 1.1 1 1.8c0 .8-0.4 1.2-1 .8Zm-265 8.7l53.4-30c10.5-6 20.6-6.9 28.1-2.6c7.5 4.2 11.7 13 11.7 24.9v3.8c-0.4 .2-0.8 .5-1.2 .7v-4.7c0-11.4-3.9-19.8-11-23.9c-7.2-3.9-16.7-3-27 2.6l-53.4 30.1c-0.3 .1-0.6 .1-0.8-0.3c-0.2-0.1-0.1-0.4 .2-0.6Zm166.4-35.8v-116.7c0-23.3 16.9-51.9 37.8-63.5c10.2-5.7 19.8-6.6 27.1-2.6c7.2 4.1 11.3 12.6 11.3 24v8.2c-0.4 .3-0.8 .7-1.1 1.1v-9.3c0-10.9-3.9-19.2-10.7-23c-6.9-3.8-16-3-26 2.6c-20.4 11.5-37.2 39.5-37.2 62.5v116.5c0 19.4-11.7 42.3-27.8 56.1v-1.5c15.4-13.6 26.6-35.7 26.6-54.4Z" fill-opacity="0" clip-path="url(#ClipPath-1)" style="animation: 5s linear infinite both yh7gz8k2hyjni68qyhsmk8f6_fo;"/><path fill="#173d7a" d="M404.7 163.9c1.9-1.8 11-9.5 24.2-11.5c14.9-2.2 21.1 14.7 21.1 14.7c0 0 1.8 8.7 1.7 13.9c0 5.2-0.6 24-0.6 24l-47.1-26.4c-0.2-0.1-0.4-0.2-0.4-0.5v-13.3c.4-0.3 .7-0.5 1.1-0.9Z"/><path fill="#d4ecff" d="M438.2 153.1l-44.8-25l.1 .6c-6.8-4.3-17.3-4.8-31.2 5.2c-27.8 19.7-31.1 47.1-32.5 52.3c-1.4 5.1-0.9 37.7-0.9 37.7c0 0-0.1 78.5-0.1 87.6c-0.1 9.1-2.8 19.3-8.1 30.4c-5.4 11.1-19 24.5-19 24.5v16.1c2.2 17.2 9.8 21.3 21 22.3c9.2 .7 18.8-5.6 26.6-12.5c-0.3 .3-0.5 .5-0.5 .5v16c2.1 17.3 9.8 21.4 21 22.3c11.3 1 23.4-9 31.6-17.5c8.3-8.5 15.3-21.4 19.1-33c3.8-11.7 2.5-26.7 2.5-26.7c0 0 .2-85.8 .2-102.8c.1-16.9 .6-13.9 6.3-30.9c6.1-17.3 21.3-29.2 21.3-29.2l36.3-10.5l-48.9-27.4Z"/><path fill="#173d7a" d="M360.2 429.4c-0.6-0.8-8.6-6-10.7-15.1c-1.1-5.1-1-12.9-1-12.9c0 0 0-4.3 .1-8.2c.2-0.1 .2-0.1 .3-0.3v-1.4c-0.1 .1-0.1 .1-0.3 .2c0-0.9 .2-1.7 .2-2.5c.2-4-2.9-12.6-2.9-12.6c0 0-4.4-11.6-17.5-12.1c-11.5-0.4-23.8 7.6-26.4 9.5v-5.2c-0.2 .1-0.4 .2-0.5 .4v-2.1l.2-0.3v-1.5c-0.1 .2-0.1 .2-0.2 .3c0-0.9 .1-1.7 .1-2.5c.2-4-2.9-12.7-2.9-12.7c0 0-4.4-11.6-17.5-12c-11.5-0.4-23.7 7.6-26.4 9.4v-5.1c-0.4 .2-0.8 .5-1.1 .7v9.1c0 11.1 3.8 19.5 10.8 23.6l.2 .1c.1 0 .1 .1 .3 .1h.1l47.9 26.7v-0.1l47.2 26.5Z"/><path fill="#d4ecff" d="M290.5 340.2c0 0-0.4-0.1-1-0.4c-0.2-0.1-0.4-0.2-0.6-0.2l-45.4-25.6c0 0-8.4-4.4-18.5-0.7c-10.1 3.6-63 34.4-63 34.4l47.1 26.4h.2l46.9 26.2c0 0 26.6-15.9 44.9-26.2l1.1-0.6c7.5-4.2 13.5-7.3 15.4-7.8c11.3-2.9 19.2 .6 21.3 1.7l-48.4-27.2Zm48.5 27.1l.5 .3c0 .1-0.1 0-0.5-0.3Z"/><path fill="#173d7a" d="M451.8 190.1c1.9-1.7 10.9-9.5 24.1-11.5c14.9-2.2 21.2 14.7 21.2 14.7c0 0 1.7 8.8 1.6 13.9c0 5.2-0.5 24.1-0.5 24.1l-47.2-26.4c-0.1-0.1-0.4-0.3-0.4-0.5v-13.3c.4-0.4 .8-0.6 1.2-1Z"/><path fill="#396caa" d="M369.5 431.5c5.2 0 10.9-1.7 16.9-5c20.7-11.6 37.5-40 37.5-63.1v-116.6c0-22.9 16.7-51 37.3-62.5c9.8-5.5 19.1-6.4 25.9-2.6c6.9 3.8 10.7 12.1 10.7 23.1v26.1c0 .4 .3 .6 .7 .6c.3 0 .6-0.2 .6-0.6v-26.1c0-11.5-4.1-20-11.3-24.1c-7.3-4-16.9-3.2-27.1 2.6c-21 11.7-37.9 40.2-37.9 63.5v116.6c0 22.8-16.5 50.6-37 62.1c-9.8 5.4-19 6.4-25.8 2.6c-6.9-3.9-10.7-12-10.7-23v-13.6c0-11.9-4.2-20.7-11.7-24.9c-7.5-4.2-17.6-3.4-28.1 2.6l-53.4 30c-0.3 .2-0.4 .5-0.3 .8c.1 .2 .5 .3 .8 .2l53.4-30.1c10.2-5.6 19.7-6.6 26.9-2.5c7.2 3.9 11.1 12.4 11.1 23.9v13.6c0 11.4 4 19.9 11.2 23.9c3.2 1.7 6.6 2.5 10.3 2.5Z"/><g mask="url(#Mask-1)" transform="translate(348.9,216.1)"><path fill="#5793ce" d="M373.2 275.4l-7.9-4.5c-0.8-0.3-1.4-1.4-1.4-2.4c0-1 .5-1.4 1.3-1l7.9 4.4c.7 .4 1.4 1.5 1.4 2.5c0 1-0.7 1.3-1.3 1Zm16.7 9.3l-11.7-6.5c-0.8-0.4-1.4-1.5-1.4-2.5c0-0.9 .5-1.3 1.2-0.9l11.7 6.5c.8 .4 1.4 1.5 1.4 2.5c.1 .9-0.5 1.4-1.2 .9Zm-34.5-55l-5-2.8c-0.7-0.3-1.4-1.4-1.4-2.4c0-1 .5-1.4 1.3-1l5 2.7c.7 .4 1.4 1.5 1.4 2.5c.1 1-0.5 1.3-1.3 1Zm16.9 16.6l-15.1-8.5c-0.8-0.4-1.4-1.5-1.4-2.5c0-1 .5-1.3 1.2-1l15 8.4c.8 .4 1.4 1.5 1.4 2.5c.2 1-0.5 1.5-1.1 1.1Zm-9.9 8.7l-5-2.7c-0.7-0.3-1.4-1.4-1.4-2.4c0-1 .5-1.4 1.3-1l5 2.7c.7 .4 1.4 1.5 1.4 2.5c0 .9-0.6 1.3-1.3 .9Zm33.3 47.4l-13.2-7.4c-0.8-0.4-1.4-1.5-1.4-2.5c0-1 .5-1.3 1.2-1l13.3 7.4c.7 .4 1.4 1.5 1.4 2.5c.1 1-0.5 1.3-1.3 1Zm-34.8-33.9l-3.2-1.7c-0.8-0.4-1.4-1.5-1.4-2.5c0-1 .5-1.4 1.3-1l3.1 1.7c.8 .4 1.4 1.5 1.4 2.5c0 1-0.5 1.5-1.2 1Zm1 14.9l-4-2.2c-0.7-0.4-1.4-1.5-1.4-2.5c0-1 .5-1.3 1.3-1l3.9 2.2c.8 .4 1.4 1.5 1.4 2.5c0 1-0.5 1.4-1.2 1Zm15.2 8.6l-10.3-5.8c-0.7-0.3-1.4-1.5-1.4-2.4c0-1 .5-1.4 1.3-1l10.3 5.8c.8 .3 1.4 1.4 1.4 2.4c0 .9-0.5 1.4-1.3 1Zm-11.7 .6l-7.5-4.2c-0.7-0.3-1.4-1.4-1.4-2.4c0-1 .5-1.4 1.3-1l7.5 4.2c.8 .4 1.4 1.5 1.4 2.4c.1 .9-0.5 1.4-1.3 1Zm15.3-27.3l-13.2-7.4c-0.8-0.4-1.4-1.5-1.4-2.5c0-1 .5-1.3 1.2-1l13.3 7.4c.7 .4 1.4 1.5 1.4 2.5c0 1-0.5 1.5-1.3 1Zm-0.4-7.4l-23-12.8c-0.8-0.4-1.4-1.5-1.4-2.5c0-1 .5-1.4 1.3-1l23 12.8c.7 .4 1.4 1.5 1.4 2.5c0 1-0.7 1.3-1.3 1Zm-9.5 9l-13.3-7.4c-0.7-0.4-1.3-1.5-1.3-2.5c0-1 .5-1.3 1.2-1l13.2 7.4c.8 .4 1.4 1.5 1.4 2.5c0 1-0.6 1.3-1.2 1Zm19.9 4l-4.8-2.7c-0.8-0.3-1.4-1.4-1.4-2.4c0-1 .5-1.4 1.3-1l4.8 2.7c.8 .4 1.4 1.5 1.4 2.5c0 .8-0.6 1.3-1.3 .9Zm-17.1 11.9l-15.8-8.9c-0.8-0.4-1.4-1.5-1.4-2.5c0-1 .5-1.3 1.3-1l15.7 8.9c.8 .4 1.4 1.5 1.4 2.5c.2 1-0.5 1.5-1.2 1Zm-11.6-56.6l-11.7-6.5c-0.8-0.4-1.4-1.5-1.4-2.5c0-1 .5-1.3 1.3-1l11.7 6.6c.7 .3 1.4 1.4 1.4 2.4c0 1-0.5 1.4-1.3 1Zm3.1 73.3l-13.5-7.5c-0.8-0.4-1.4-1.5-1.4-2.4c0-1 .5-1.4 1.2-1l13.5 7.5c.8 .4 1.4 1.5 1.4 2.4c0 1-0.5 1.4-1.2 1Zm6.2 44.5l-7.9-4.4c-0.8-0.4-1.4-1.5-1.4-2.5c0-1 .5-1.3 1.3-1l7.9 4.5c.7 .3 1.4 1.4 1.4 2.4c0 1-0.6 1.4-1.3 1Zm16.8 9.4l-11.7-6.5c-0.8-0.4-1.4-1.5-1.4-2.5c0-1 .5-1.4 1.2-1l11.7 6.5c.8 .4 1.4 1.5 1.4 2.5c0 1-0.5 1.4-1.2 1Zm-17.7-38.6l-15-8.4c-0.8-0.3-1.4-1.4-1.4-2.4c0-1 .5-1.4 1.3-1l15 8.4c.7 .3 1.4 1.4 1.4 2.4c0 1-0.5 1.5-1.3 1Zm-9.9 8.9l-5-2.7c-0.7-0.4-1.4-1.5-1.4-2.5c0-1 .5-1.3 1.3-1l4.9 2.7c.8 .4 1.4 1.5 1.4 2.5c.2 .9-0.5 1.4-1.2 1Zm-1.6 13.4l-3.1-1.7c-0.8-0.4-1.4-1.5-1.4-2.5c0-1 .5-1.3 1.2-1l3.2 1.8c.8 .3 1.4 1.4 1.4 2.4c.1 1-0.5 1.4-1.3 1Zm19.9-3.2l-13.2-7.4c-0.8-0.3-1.4-1.5-1.4-2.4c0-1 .5-1.4 1.2-1l13.3 7.4c.7 .3 1.4 1.4 1.4 2.4c.1 1-0.5 1.4-1.3 1Zm-0.4-7.4l-23-12.8c-0.8-0.4-1.4-1.5-1.4-2.5c0-0.9 .5-1.3 1.3-0.9l23 12.8c.7 .3 1.4 1.4 1.4 2.4c0 1-0.5 1.4-1.3 1Zm-9.5 9l-13.3-7.4c-0.7-0.3-1.4-1.5-1.4-2.4c0-1 .6-1.4 1.3-1l13.2 7.4c.8 .3 1.4 1.4 1.4 2.4c0 1-0.5 1.4-1.2 1Zm19.9 4l-4.8-2.8c-0.8-0.3-1.4-1.4-1.4-2.4c0-1 .5-1.4 1.3-1l4.8 2.7c.8 .4 1.4 1.5 1.4 2.5c0 1-0.5 1.5-1.3 1Z" transform="translate(24,194.9) translate(-372.9,-284.8)" style="animation: 5s linear infinite both p0kui5j70c5k2c3trt48rp9j_t;"/><path fill="#5b9fd3" d="M373.2 275.4l-7.9-4.5c-0.8-0.3-1.4-1.4-1.4-2.4c0-1 .5-1.4 1.3-1l7.9 4.4c.7 .4 1.4 1.5 1.4 2.5c0 1-0.7 1.3-1.3 1Zm16.7 9.3l-11.7-6.5c-0.8-0.4-1.4-1.5-1.4-2.5c0-0.9 .5-1.3 1.2-0.9l11.7 6.5c.8 .4 1.4 1.5 1.4 2.5c.1 .9-0.5 1.4-1.2 .9Zm-34.5-55l-5-2.8c-0.7-0.3-1.4-1.4-1.4-2.4c0-1 .5-1.4 1.3-1l5 2.7c.7 .4 1.4 1.5 1.4 2.5c.1 1-0.5 1.3-1.3 1Zm16.9 16.6l-15.1-8.5c-0.8-0.4-1.4-1.5-1.4-2.5c0-1 .5-1.3 1.2-1l15 8.4c.8 .4 1.4 1.5 1.4 2.5c.2 1-0.5 1.5-1.1 1.1Zm-9.9 8.7l-5-2.7c-0.7-0.3-1.4-1.4-1.4-2.4c0-1 .5-1.4 1.3-1l5 2.7c.7 .4 1.4 1.5 1.4 2.5c0 .9-0.6 1.3-1.3 .9Zm33.3 47.4l-13.2-7.4c-0.8-0.4-1.4-1.5-1.4-2.5c0-1 .5-1.3 1.2-1l13.3 7.4c.7 .4 1.4 1.5 1.4 2.5c.1 1-0.5 1.3-1.3 1Zm-34.8-33.9l-3.2-1.7c-0.8-0.4-1.4-1.5-1.4-2.5c0-1 .5-1.4 1.3-1l3.1 1.7c.8 .4 1.4 1.5 1.4 2.5c0 1-0.5 1.5-1.2 1Zm1 14.9l-4-2.2c-0.7-0.4-1.4-1.5-1.4-2.5c0-1 .5-1.3 1.3-1l3.9 2.2c.8 .4 1.4 1.5 1.4 2.5c0 1-0.5 1.4-1.2 1Zm15.2 8.6l-10.3-5.8c-0.7-0.3-1.4-1.5-1.4-2.4c0-1 .5-1.4 1.3-1l10.3 5.8c.8 .3 1.4 1.4 1.4 2.4c0 .9-0.5 1.4-1.3 1Zm-11.7 .6l-7.5-4.2c-0.7-0.3-1.4-1.4-1.4-2.4c0-1 .5-1.4 1.3-1l7.5 4.2c.8 .4 1.4 1.5 1.4 2.4c.1 .9-0.5 1.4-1.3 1Zm15.3-27.3l-13.2-7.4c-0.8-0.4-1.4-1.5-1.4-2.5c0-1 .5-1.3 1.2-1l13.3 7.4c.7 .4 1.4 1.5 1.4 2.5c0 1-0.5 1.5-1.3 1Zm-0.4-7.4l-23-12.8c-0.8-0.4-1.4-1.5-1.4-2.5c0-1 .5-1.4 1.3-1l23 12.8c.7 .4 1.4 1.5 1.4 2.5c0 1-0.7 1.3-1.3 1Zm-9.5 9l-13.3-7.4c-0.7-0.4-1.3-1.5-1.3-2.5c0-1 .5-1.3 1.2-1l13.2 7.4c.8 .4 1.4 1.5 1.4 2.5c0 1-0.6 1.3-1.2 1Zm19.9 4l-4.8-2.7c-0.8-0.3-1.4-1.4-1.4-2.4c0-1 .5-1.4 1.3-1l4.8 2.7c.8 .4 1.4 1.5 1.4 2.5c0 .8-0.6 1.3-1.3 .9Zm-17.1 11.9l-15.8-8.9c-0.8-0.4-1.4-1.5-1.4-2.5c0-1 .5-1.3 1.3-1l15.7 8.9c.8 .4 1.4 1.5 1.4 2.5c.2 1-0.5 1.5-1.2 1Zm-11.6-56.6l-11.7-6.5c-0.8-0.4-1.4-1.5-1.4-2.5c0-1 .5-1.3 1.3-1l11.7 6.6c.7 .3 1.4 1.4 1.4 2.4c0 1-0.5 1.4-1.3 1Zm3.1 73.3l-12.8-7.1l-0.7-0.4c-0.8-0.4-1.4-1.5-1.4-2.4c0-1 .5-1.4 1.2-1l6.8 3.7l6.7 3.8c.8 .4 1.4 1.5 1.4 2.4c0 1-0.5 1.4-1.2 1Zm6.2 44.5l-7.9-4.4c-0.8-0.4-1.4-1.5-1.4-2.5c0-1 .5-1.3 1.3-1l7.9 4.5c.7 .3 1.4 1.4 1.4 2.4c0 1-0.6 1.4-1.3 1Zm16.8 9.4l-11.7-6.5c-0.8-0.4-1.4-1.5-1.4-2.5c0-1 .5-1.4 1.2-1l11.7 6.5c.8 .4 1.4 1.5 1.4 2.5c0 1-0.5 1.4-1.2 1Zm-17.7-38.6l-15-8.4c-0.8-0.3-1.4-1.4-1.4-2.4c0-1 .5-1.4 1.3-1l15 8.4c.7 .3 1.4 1.4 1.4 2.4c0 1-0.5 1.5-1.3 1Zm-9.9 8.9l-5-2.7c-0.7-0.4-1.4-1.5-1.4-2.5c0-1 .5-1.3 1.3-1l4.9 2.7c.8 .4 1.4 1.5 1.4 2.5c.2 .9-0.5 1.4-1.2 1Zm-1.6 13.4l-3.1-1.7c-0.8-0.4-1.4-1.5-1.4-2.5c0-1 .5-1.3 1.2-1l3.2 1.8c.8 .3 1.4 1.4 1.4 2.4c.1 1-0.5 1.4-1.3 1Zm19.9-3.2l-13.2-7.4c-0.8-0.3-1.4-1.5-1.4-2.4c0-1 .5-1.4 1.2-1l13.3 7.4c.7 .3 1.4 1.4 1.4 2.4c.1 1-0.5 1.4-1.3 1Zm-0.4-7.4l-23-12.8c-0.8-0.4-1.4-1.5-1.4-2.5c0-0.9 .5-1.3 1.3-0.9l23 12.8c.7 .3 1.4 1.4 1.4 2.4c0 1-0.5 1.4-1.3 1Zm-9.5 9l-13.3-7.4c-0.7-0.3-1.4-1.5-1.4-2.4c0-1 .6-1.4 1.3-1l13.2 7.4c.8 .3 1.4 1.4 1.4 2.4c0 1-0.5 1.4-1.2 1Zm19.9 4l-4.8-2.8c-0.8-0.3-1.4-1.4-1.4-2.4c0-1 .5-1.4 1.3-1l4.8 2.7c.8 .4 1.4 1.5 1.4 2.5c0 1-0.5 1.5-1.3 1Z" transform="translate(24,207.8) translate(-372.9,-284.8)" style="animation: 5s linear infinite both sjcbttgumutrapvesck9zsxf_t;"/></g><path fill="#d4ecff" d="M429 503.7l14.6-8.1l14.7 8.1l-14.7 8.2l-14.6-8.2Zm31-17.6l14.7-8.1l14.6 8.1l-14.6 8.3l-14.7-8.3Zm31-17.1l14.6-8.2l14.6 8.2l-14.6 8.1l-14.6-8.1Z"/><path fill="#c13d1a" d="M474.7 486.1v-43.6l-14.7-8.2v43.7l14.7 8.1Z"/><path fill="#d55053" d="M474.7 442.5l14.6-8.2v43.7l-14.6 8.1v-43.6Zm0 43.6v-43.6l-14.7-8.2v43.7l14.7 8.1Zm-31.1 17.6v-24.5l-14.6-8.1v24.5l14.6 8.1Zm0-24.5l14.7-8.1v24.5l-14.7 8.1v-24.5Z"/><path fill="#f55d61" d="M429 471.1l14.6-8.3l14.7 8.3l-14.7 8.1l-14.6-8.1Z"/><path fill="#d55053" d="M505.6 469v-60l-14.6-8.2v60l14.6 8.2Zm0-60l14.6-8.2v60l-14.6 8.2v-60Z"/><path fill="#f55d61" d="M491 400.8l14.6-8.2l14.6 8.2l-14.6 8.2l-14.6-8.2Zm-31 33.5l14.7-8.1l14.6 8.1l-14.6 8.2l-14.7-8.2Z"/><path fill="#5793ce" d="M221 421.9c0 0-4.5-2.2-7.3 1.1c-2.8 3.3-6.7 11.1-6.8 16.3c-0.2 5.3 4.3 4.9 6.8 3.7c2.7-1.3 10.3-12 10.7-14.1c.5-2.1-0.5-4.9-1.3-5.5c-0.6-0.6-2.1-1.5-2.1-1.5Z"/><path fill="#d4ecff" d="M222 420.8l.2 4.6c0 .9-0.5 1.8-1.2 2.3c-0.8 .5-1.9 .7-3.5 .5c-3.4-0.5-3.7-1.5-3.9-6.1c-0.4-4.4 8.4-1.3 8.4-1.3Z"/><path fill="#5793ce" d="M204.4 413.2c0 0-4.4-2.3-7.2 1.1c-2.8 3.3-6.8 11.1-6.9 16.2c-0.1 5.3 4.3 5 6.9 3.7c2.7-1.2 10.3-11.9 10.7-14c.5-2.1-0.5-5-1.3-5.6c-0.6-0.6-2.2-1.4-2.2-1.4Z"/><path fill="#d4ecff" d="M205.5 412.2l.2 4.5c0 1-0.5 1.9-1.3 2.4c-0.7 .5-1.9 .7-3.4 .5c-3.4-0.5-3.7-1.5-3.9-6.1c-0.4-4.5 8.4-1.3 8.4-1.3Z"/><path fill="#173d7a" d="M245.8 329c-1.4-21.1-23.6 3.1-23.6 3.1l-15.1 14.4l-13.7 14.5c-2.7 2.9-4 6.7-3.5 10.5l5.6 40.8c.3 2 2.1 3.4 4.2 3.4c.7 0 1.3 0 2.1-0.1c4.9-0.7 4.5-5.3 4.5-5.3l-1-38.2l28.8-16.7c-0.2 .1 12.9-5.3 11.7-26.4Z"/><path fill="#173d7a" d="M262.3 337c-1.4-21.1-23.5 3.1-23.5 3.1l-15.2 14.4l-13.7 14.5c-2.7 2.9-3.9 6.7-3.4 10.5l5.6 40.8c.2 2 2 3.5 4.2 3.5c.6 0 1.2 0 2-0.2c5-0.7 4.6-5.3 4.6-5.3l-1-38.2l28.6-16.6c0 0 13.1-5.4 11.8-26.5Z"/><path fill="#5793ce" d="M249.1 269.3c16.8 6.8 16.5 16.4 16.5 16.4c0 0-3.3 35.4-2.2 58.9c.6 9.9-54 10.6-45.9-15.6c9.6-31.1 6-56.2 10.6-60c4.3-3.7 16.7-1.4 21 .3Z"/><path fill="#ffc2b0" d="M254.6 277.9c.8-3.3-2.2-6.9-6.8-8.1c-4.7-1.1-9.1 .6-10 3.9c-0.9 3.3 2.2 6.9 6.8 8.1c4.6 1.1 9.1-0.6 10-3.9Z"/><path fill="#fff" d="M247.4 282.9c-1 0-2-0.1-3-0.4c-2.4-0.6-4.5-1.8-5.9-3.4c-1.4-1.7-2-3.7-1.5-5.6c1-3.7 6-5.6 10.9-4.4c2.4 .6 4.5 1.8 5.9 3.4c1.4 1.8 2 3.7 1.5 5.6c-0.8 2.9-4.1 4.8-7.9 4.8Zm-2.5-12.7c-3.2 0-5.7 1.4-6.4 3.7c-0.4 1.4 0 2.8 1.2 4.2c1.1 1.3 2.9 2.5 5.1 2.9c4.1 1.2 8.2-0.4 9-3.3c.4-1.3 0-2.8-1.2-4.2c-1.1-1.3-2.9-2.4-5.1-2.9c-0.8-0.3-1.7-0.4-2.6-0.4Z"/><path fill="#ffc2b0" d="M242.3 268.6c0 0 .2 .6-0.1 5.8c-0.1 1.6 5.7 3.2 7.3 1.7c1.5-1.5 .8-2.9 1.2-8.5c.4-5.5-8.4 1-8.4 1Z"/><path fill="#ea9c92" d="M250.9 267.6c0 0-1.4 5.2-8.6 7.2l.2-4.7l8.4-2.5Z"/><path fill="#ffc2b0" d="M246 269.9c6.9-1.7 11.1-8.5 9.3-15.3c-1.8-6.7-8.9-10.7-15.8-9c-7 1.7-11.1 8.6-9.3 15.3c1.8 6.7 8.8 10.8 15.8 9Z"/><path fill="#ea9c92" d="M245.8 258.1c0 0-7.2 3-12.1 3c-5 0-3.8-4-3.8-4l14.6-2.1l1.3 3.1Z"/><path fill="#f55d61" d="M232.2 259c0 0 6.2-2.6 11.7-1.5c1.2 .3 2.4 .9 3.3 1.9c.2 .3 .6 .6 1 .7c1 .2 2.5-3.7 4.4-3.8c1.9-0.1 3.2 1.2 1.7 3.6c-1.5 2.3-1 5-0.3 5.4c.8 .3 8.3-5.2 1.7-17.9c-6.9-12.7-23.7-5.9-26.3-3.3c0 0-2.8 2.3-5 .2c0 0-2.5 18.4 7.8 14.7Z"/><path fill="#396caa" d="M255.1 292.3c0 0-2.5 12.4-2.6 18.3c0 1.6 1 3.1 2.6 3.6v-21.9Z"/><path fill="#5793ce" d="M190.8 348.9l-1.1-0.1v2.6c0 .4 .1 .6 .6 .9l.7 .3v-3.7h-0.2Z"/><path fill="#fff" d="M223.4 370.9c.9 .4 2.1 .2 3-0.1v-4.5h-3v4.6Z"/><path fill="#ffc2b0" d="M214.1 334.7l-0.4 2.2c-0.2 1.8-0.2 3.8 .1 5.6l.4 2c.3 1.1 1.2 2 2.3 2.1c.9 .1 1.7-0.5 1.8-1.3l.5-4.7c0 0 1.3 1.6 1.8 1.6c.6 0-0.6-4.7-2-7.4c-1.2-2.6-4.5-0.1-4.5-0.1Z"/><path fill="#5793ce" d="M187.8 322.9l-0.8-0.9l1.5-0.9c.3-0.2 .7-0.1 1.2 .1l.6 .4l-2.5 1.3Z"/><g transform="translate(186.5,321.2)"><path fill="#396caa" d="M41.6 22.9l-2.1-1.1h-22.6l-11 6.2l-2.7-0.4v2.6c0 .4 .1 .6 .6 .9l32.7 18.3c.5 .3 1.1 .4 1.9 .4l3.2-26.9Z"/><path fill="#396caa" d="M15.4 35.5l-2-1.1l-11.4-19v-12.4l-1.6-2.1l1.5-0.9c.3-0.2 .6-0.1 1.1 .1l32.7 18.4c.5 .2 .9 .7 1.3 1.4l-21.6 15.6Z"/><path fill="#5793ce" d="M63.3 33.2l-4.4-0.7l-29-16.1c-0.9-0.5-2.6-0.5-3.6 .1l-20.4 11.5l-2.7-0.4v2.6c0 .4 .1 .6 .6 .9l32.7 18.3c.9 .5 2.5 .5 3.6-0.1l22.2-12.4c.6-0.4 .9-0.8 .9-1.3v-2.4h.1Z"/><path fill="#fff" d="M36.5 46.8l-32.7-18.3c-0.9-0.5-0.7-1.5 .3-2l22.2-12.4c1-0.7 2.7-0.7 3.6-0.2l32.7 18.4c.9 .5 .7 1.5-0.3 2l-22.2 12.4c-1.1 .6-2.7 .6-3.6 .1Z"/><path fill="#d4ecff" d="M36 44.1l-27.2-15.3c-0.8-0.3-0.7-1.2 .2-1.7l12-6.5c.9-0.5 2.3-0.5 3-0.1l27.3 15.2c.7 .4 .6 1.3-0.3 1.8l-12 6.5c-1 .5-2.2 .5-3 .1Z"/><path fill="#173d7a" d="M35.4 48.7l-2.8-3.5l-28.9-16.1c-0.9-0.5-1.7-2-1.7-3.1v-22.9l-1.6-2.1l1.5-0.9c.3-0.2 .6-0.1 1.1 .2l32.7 18.3c.9 .5 1.7 2 1.7 3.1v24.9c0 .6-0.3 1.1-0.7 1.3l-1.3 .8Z"/><path fill="#5793ce" d="M34.3 19.2l-32.6-18.3c-0.9-0.5-1.7 0-1.7 1.2v24.9c0 1.2 .8 2.6 1.7 3.1l32.6 18.3c.9 .5 1.7 0 1.7-1.2v-24.9c0-1.1-0.8-2.4-1.7-3.1Z"/></g><g transform="translate(265.5,312) rotate(.7) translate(-35.7,-2.8)" style="animation: 5s linear infinite both lij3ukotaxnyt9frpzuvqnnc_t;"><path fill="#ffc2b0" d="M256.2 311.6v9.6c0 1.1-0.5 2.1-1.3 2.9l-20.7 18.1l2.7 3.2l26.7-18.8c1.2-0.8 2-2.2 2.1-3.7l1.8-16.6l-11.3 5.3Z" transform="translate(-226,-306.3)" style="animation: 5s linear infinite both cpzmuzptg4a05ps4spq58vuf_d;"/><path fill="#ffc2b0" d="M236.9 345.4l-0.5 1.1c-0.7 1.2-1.6 2.2-2.8 2.9l-3.3 2c-1.1 .6-2.3 .6-3.4 .1c0 0-0.1 0-0.1-0.1c-1-0.6-1.1-2.1-0.2-2.9l3.4-3.4c0 0-1.9 1.4-2.4 .9c-0.4-0.4 1.9-2.5 3.5-2.5c1.8-0.1 3.1-1.3 3.1-1.3l2.7 3.2Z" transform="translate(-226,-306.3)" style="animation: 5s linear infinite both oizw6v5kushkqel2cr8tiib9_t, 5s linear infinite both oizw6v5kushkqel2cr8tiib9_d;"/></g><path fill="#5793ce" d="M264.2 281c0 0 6.1 9 8.4 32.6c0 0-10.6 3.3-16.4 1.5c-6-2 8-34.1 8-34.1Z"/><path fill="#ffc2b0" d="M225.2 299.9l-3.6 6.8c-0.9 1.6-1.3 3.3-1.4 5l-1.5 23.1l-4.6-0.1l-2-25.9c-0.2-0.8 0-1.6 .1-2.4l2.4-13l10.6 6.5Z" transform="translate(217.5,296.5) rotate(-4.3) translate(-219.5,-297)" style="animation: 5s linear infinite both m0le7cgivjzshpdp4j5o6hkx_t;"/><path fill="#5793ce" d="M228.3 269c0 0-12.4 13.2-17.4 25.1c0 0 4.2 7.4 14.6 10.4c10.5 2.9 2.8-35.5 2.8-35.5Z"/><path fill="#396caa" d="M223.1 303.7l2.1-18.8l-4.7 17.7c.7 .4 1.7 .8 2.6 1.1Z"/><path fill="#fff" d="M237.6 266.4l-3.3-0.9c0 0 1.7 2.5 4 3.1c2.3 .6 2.6-1.2 2.6-1.2l-3.3-1Zm16.1-3.3c1 0 1.9-0.9 1.9-1.9c0-1-0.9-1.8-1.9-1.8c-1.1 0-2 .8-2 1.8c0 1 .9 1.9 2 1.9Z"/><path fill="#f55d61" d="M533.6 268.1l-5.6-11.1l11.4-5.4l5.6 11.1l-11.4 5.4Zm-2.2-10l3.3 6.7l6.9-3.2l-3.3-6.7l-6.9 3.2Z" transform="translate(536.5,259.9) translate(-536.5,-259.9)" style="animation: 5s linear infinite both vflv83onjadxfv479j4to3ix_t;"/><path fill="#d4ecff" d="M292.9 478.8c-12.4-7-32.6-7-45.1 0c-12.5 7.1-12.5 18.3 0 25.3c12.5 7 32.7 7 45.1 0c12.5-7 12.5-18.4 0-25.3Zm-12.2 18.4c-5.7 3.2-15 3.2-20.7 0c-5.7-3.2-5.7-8.4 0-11.6c5.7-3.2 15-3.2 20.7 0c5.8 3.2 5.8 8.4 0 11.6Z"/><path fill="#d55053" d="M243.1 474.6l11.4 .2c.9-1.1 2.1-2.1 3.6-3c6.2-3.4 16.2-3.8 22.9-0.9l6.7-6.1l10.5 .1c-0.5-0.4-1.1-0.6-1.7-1c-14.5-8.1-37.9-8.1-52.4 0c-2.7 1.5-4.8 3.2-6.5 5l5.5 5.7Z"/><path fill="#d55053" d="M298.2 449v16l-10.5-0.1v-16l10.5 .1Z"/><path fill="#d55053" d="M281 455.1v16l6.7-6.2v-16l-6.7 6.2Zm-26.6 3.6v16.1l15-11.9l11.6 8.2v-16l-10.7-5.1c0 0-14.6 4.3-15.4 4.6c-0.7 .2-0.5 4.1-0.5 4.1Z"/><path fill="#d55053" d="M243.1 458.6v16l11.3 .2v-16.1l-11.3-0.1Zm-5.5-5.6v16l5.5 5.6v-16l-5.5-5.6Z"/><path fill="#f55d61" d="M243.1 458.6l11.4 .1c.9-1.1 2.1-2 3.6-2.9c6.2-3.5 16.2-3.8 22.9-0.9l6.7-6.1l10.5 .1c-0.5-0.4-1.1-0.6-1.7-1c-14.5-8.1-37.9-8.1-52.4 0c-2.7 1.5-4.8 3.2-6.5 4.9l5.5 5.8Z"/><path fill="#5793ce" d="M284.4 457v14.7l9.8-2.4c0 0-0.6-8.6-0.7-8.8c-0.2-0.3-9.1-3.5-9.1-3.5Z"/><path fill="#173d7a" d="M276.9 471.7v16l1 1.1l7-3.8c0 0-1-12.2-1.1-12.4c-0.1-0.3-6.9-0.9-6.9-0.9Z"/><path fill="#396caa" d="M290.4 467.6l-6 5.4c5 3.9 4.4 9.2-1.8 12.6c-1.6 1-3.5 1.6-5.7 2.1l6.1 6.4l-5.4 4.9c6.8-0.7 13.4-2.7 18.9-5.6c12.5-6.9 14.1-17.6 5.2-25.7l-11.3-0.1Z"/><path fill="#396caa" d="M277.7 483v16l13.5-5l16.2-15l-0.1-17l-17.1 13.3l-12.5 7.7Z"/><path fill="#d4ecff" d="M290.4 451.6l-6 5.4c5 3.8 4.4 9.1-1.8 12.6c-1.6 1-3.5 1.6-5.7 2.1l6.1 6.4l-5.4 4.9c6.8-0.7 13.4-2.7 18.9-5.6c12.5-6.9 14.1-17.7 5.2-25.7l-11.3-0.1Z"/><path fill="#396caa" d="M277.6 494l-5.5-5.6c-5.1 .3-10.3-0.6-14.1-2.8c-4-2.2-5.6-5.3-5-8.1l-13-0.3l-4.9-5.1c-4.3 7.2-1.4 15.5 8.9 21.3c7.5 4.2 17.5 6.3 27.5 6l6.1-5.4Z"/><path fill="#396caa" d="M271.6 483.5v16l-38.3-20.5v-16.2l5.6 2.2l32.7 18.5Z"/><path fill="#173d7a" d="M277.6 478v16l-6 5.5v-16l6-5.5Z"/><path fill="#5793ce" d="M277.6 478l-5.5-5.6c-5.1 .3-10.3-0.6-14.1-2.8c-4-2.2-5.6-5.3-5-8.1l-13-0.3l-4.9-5.2c-4.3 7.3-1.4 15.6 8.9 21.4c7.5 4.1 17.5 6.2 27.5 6l6.1-5.4Z"/><path fill="#fff" d="M126 152.2c-4.6 0-8.3-3.5-8.3-8c0-4.4 3.7-8 8.3-8c4.6 0 8.3 3.6 8.3 8c0 4.5-3.7 8-8.3 8Zm0-13.5c-3.2 0-5.7 2.4-5.7 5.5c0 3.1 2.5 5.6 5.7 5.6c3.2 0 5.7-2.5 5.7-5.6c0-3.1-2.5-5.5-5.7-5.5Z"/><path fill="#d55053" d="M439.6 208.8l-34-18.9c-0.6-0.4-1.3-0.4-1.8-0.2l-3.3 1.9c0 0 1.4 .5 2.3 .8v24.1c0 1.9 1.3 4.2 2.8 5l32.6 18.3v2.8l3.3-1.8c.5-0.4 .9-1.2 .9-2.1v-24.8c0-2-1.3-4.2-2.8-5.1Z"/><path fill="#f55d61" d="M436.3 242.4l-34-19c-1.5-0.9-2.8-3.1-2.8-5.1v-24.6c0-2 1.3-2.9 2.8-2l34 19c1.5 .8 2.8 3.1 2.8 5v24.6c0 1.9-1.3 2.8-2.8 2.1Z"/><path fill="#fff" d="M413.8 214.9c0 1.5-1.1 1.9-2.3 1.2c-1.3-0.7-2.3-2.5-2.3-3.8c0-1.5 1-2 2.3-1.2c1.1 .6 2.3 2.3 2.3 3.8Zm6.8 3.8c0 1.5-1 2-2.3 1.2c-1.2-0.7-2.3-2.4-2.3-3.8c0-1.5 1.1-2 2.3-1.2c1.3 .7 2.3 2.4 2.3 3.8Zm7 3.9c0 1.5-1 2-2.3 1.3c-1.2-0.8-2.3-2.5-2.3-3.9c0-1.4 1.1-1.9 2.3-1.2c1.3 .6 2.3 2.4 2.3 3.8Z"/><path fill="#5793ce" d="M274.3 171.4l-33.4-18.6c-0.6-0.4-1.2-0.4-1.7-0.2l-3.2 1.9c0 0 1.4 .5 2.3 .9v23.5c0 2 1.1 4.2 2.6 4.9l32 17.9v2.7l3.3-1.9c.5-0.3 .9-0.9 .9-2v-24.1c-0.2-1.9-1.3-4.2-2.8-5Z"/><path fill="#d4ecff" d="M270.9 204.3l-33.3-18.8c-1.5-0.8-2.6-3-2.6-4.9v-24c0-2 1.1-2.8 2.6-2l33.3 18.6c1.6 .9 2.7 3.1 2.7 4.9v24.1c0 2-1.1 2.8-2.7 2.1Z"/><path fill="#fff" d="M248.8 177.3c0 1.3-1 2-2.3 1.2c-1.2-0.7-2.3-2.3-2.3-3.8c0-1.4 1.1-2 2.3-1.2c1.3 .7 2.3 2.4 2.3 3.8Zm6.9 3.8c0 1.4-1 2-2.3 1.2c-1.3-0.7-2.3-2.3-2.3-3.8c0-1.3 1-2 2.3-1.2c1.3 .7 2.3 2.5 2.3 3.8Zm6.9 3.8c0 1.4-1.1 2-2.3 1.3c-1.3-0.8-2.3-2.4-2.3-3.9c0-1.3 1-1.9 2.3-1.2c1.2 .7 2.3 2.5 2.3 3.8Z"/><path fill="#d4ecff" d="M91.1 353.1c3.3 0 6-2.6 6-5.8c0-3.2-2.7-5.8-6-5.8c-3.3 0-6 2.6-6 5.8c0 3.2 2.7 5.8 6 5.8Zm380.1-209c3.9 0 7.1-3.1 7.1-6.9c0-3.8-3.2-6.9-7.1-6.9c-3.9 0-7.1 3.1-7.1 6.9c0 3.8 3.2 6.9 7.1 6.9Z"/></svg>
